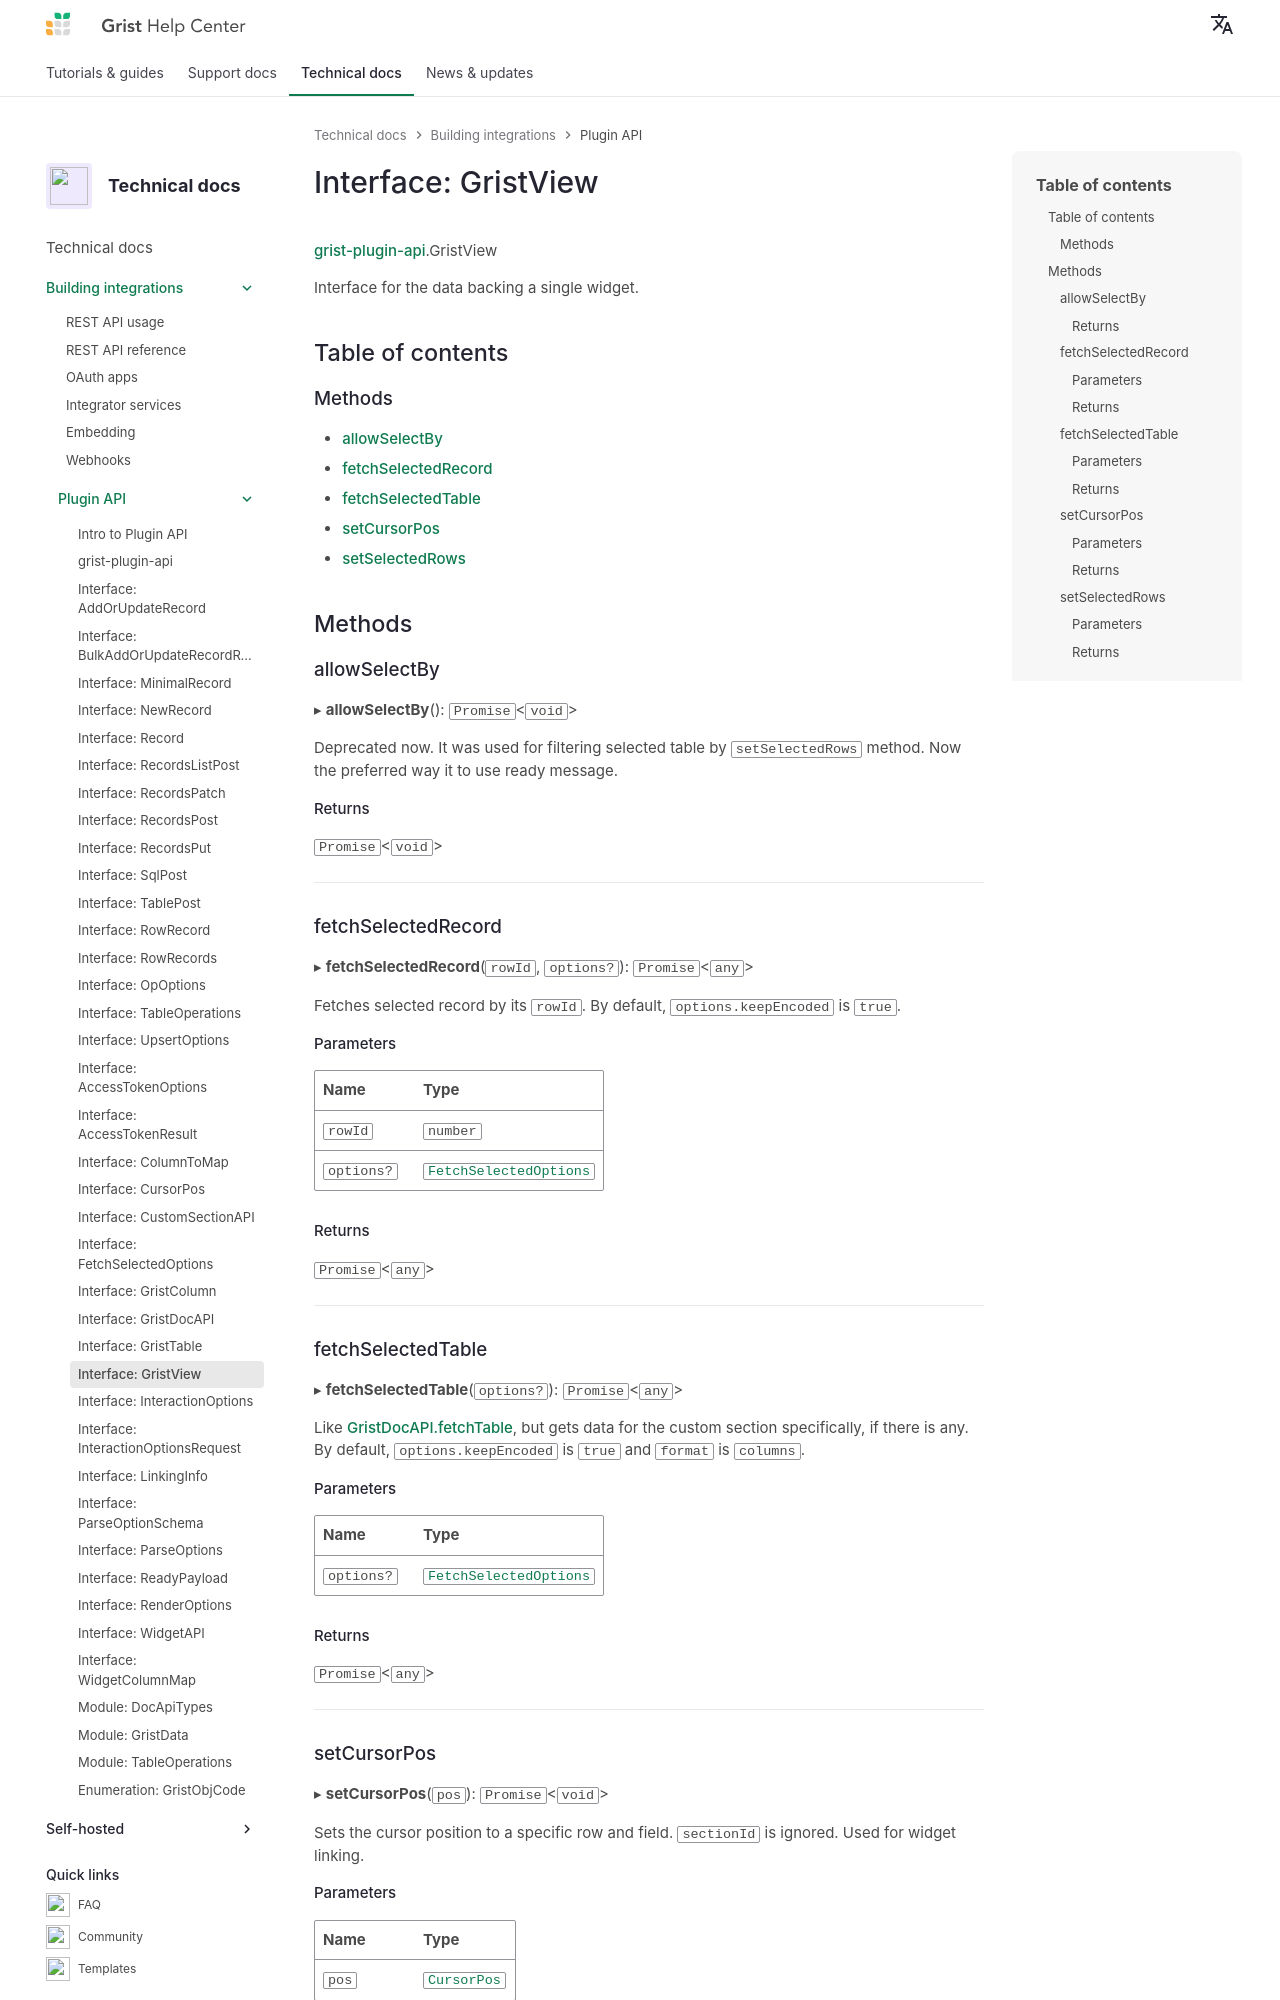

repository: gristlabs/grist-help · page: code/interfaces/grist_plugin_api.GristView/index.html · generator: mkdocs

# Interface: GristView

[grist-plugin-api](../modules/grist_plugin_api.md).GristView

Interface for the data backing a single widget.

## Table of contents

### Methods

- [allowSelectBy](grist_plugin_api.GristView.md#allowselectby)
- [fetchSelectedRecord](grist_plugin_api.GristView.md#fetchselectedrecord)
- [fetchSelectedTable](grist_plugin_api.GristView.md#fetchselectedtable)
- [setCursorPos](grist_plugin_api.GristView.md#setcursorpos)
- [setSelectedRows](grist_plugin_api.GristView.md#setselectedrows)

## Methods

### allowSelectBy

▸ **allowSelectBy**(): `Promise`<`void`\>

Deprecated now. It was used for filtering selected table by `setSelectedRows` method.
Now the preferred way it to use ready message.

#### Returns

`Promise`<`void`\>

___

### fetchSelectedRecord

▸ **fetchSelectedRecord**(`rowId`, `options?`): `Promise`<`any`\>

Fetches selected record by its `rowId`. By default, `options.keepEncoded` is `true`.

#### Parameters

| Name | Type |
| :------ | :------ |
| `rowId` | `number` |
| `options?` | [`FetchSelectedOptions`](grist_plugin_api.FetchSelectedOptions.md) |

#### Returns

`Promise`<`any`\>

___

### fetchSelectedTable

▸ **fetchSelectedTable**(`options?`): `Promise`<`any`\>

Like [GristDocAPI.fetchTable](grist_plugin_api.GristDocAPI.md#fetchtable),
but gets data for the custom section specifically, if there is any.
By default, `options.keepEncoded` is `true` and `format` is `columns`.

#### Parameters

| Name | Type |
| :------ | :------ |
| `options?` | [`FetchSelectedOptions`](grist_plugin_api.FetchSelectedOptions.md) |

#### Returns

`Promise`<`any`\>

___
